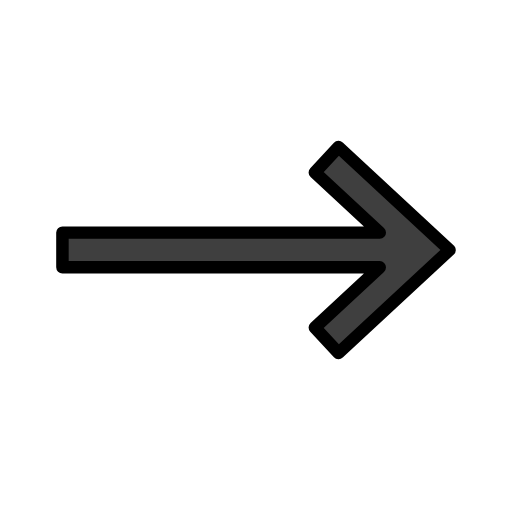
t = 0.00 s
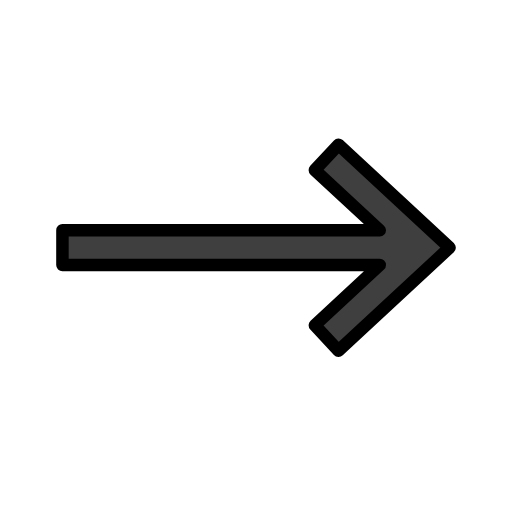
t = 0.48 s
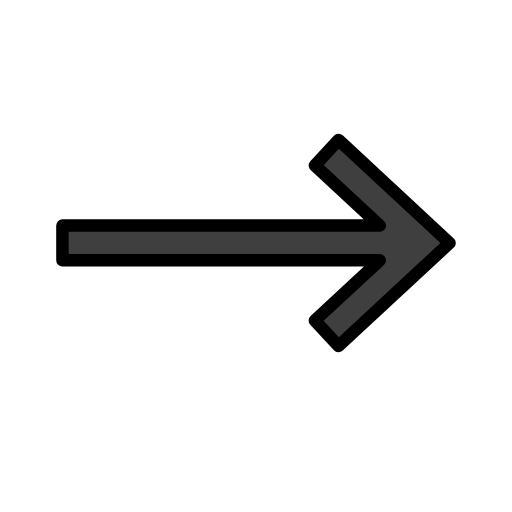
t = 1.43 s
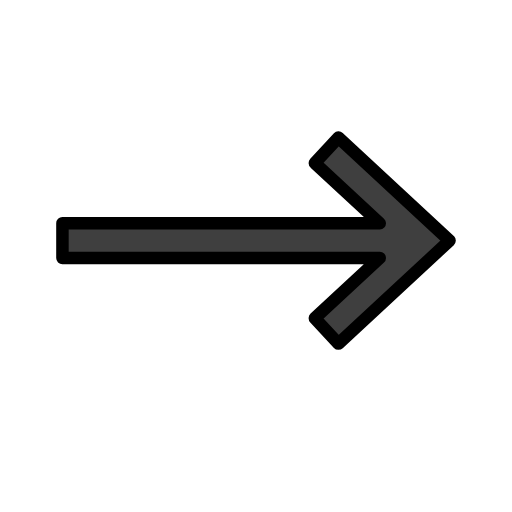
t = 1.90 s
t = 2.38 s: frame unchanged from t = 1.43 s, image omitted
t = 3.33 s: frame unchanged from t = 0.48 s, image omitted

The animated SVG that drew these frames (rendered in a browser with its animation timeline set to each time). Animation: 1 SMIL element (animateTransform=1); one cycle of 3.80 s, repeats indefinitely.

<?xml version='1.0' encoding='utf-8'?>
<svg xmlns="http://www.w3.org/2000/svg" id="emoji" viewBox="-5 -5 82 82" width="200" height="200" role="img">
  <title>OpenMoji: right arrow</title><g><g id="color">
    <polygon fill="#3F3F3F" stroke="none" stroke-linecap="round" stroke-linejoin="round" stroke-miterlimit="10" stroke-width="2" points="49.2124,51.5343 67,35.0363 49.2124,18.5382 45.4234,22.6138 55.8191,32.2554 5,32.2554 5,37.8171 55.8191,37.8171 45.4234,47.4587" />
  </g>
  <g id="hair" />
  <g id="skin" />
  <g id="skin-shadow" />
  <g id="line">
    <polygon fill="none" stroke="#000000" stroke-linecap="round" stroke-linejoin="round" stroke-miterlimit="10" stroke-width="2" points="49.2124,51.5343 67,35.0363 49.2124,18.5382 45.4234,22.6138 55.8191,32.2554 5,32.2554 5,37.8171 55.8191,37.8171 45.4234,47.4587" />
  </g>
<animateTransform attributeName="transform" type="translate" values="0 0;0 -1.5;0 0" dur="3.8s" repeatCount="indefinite" /></g></svg>
